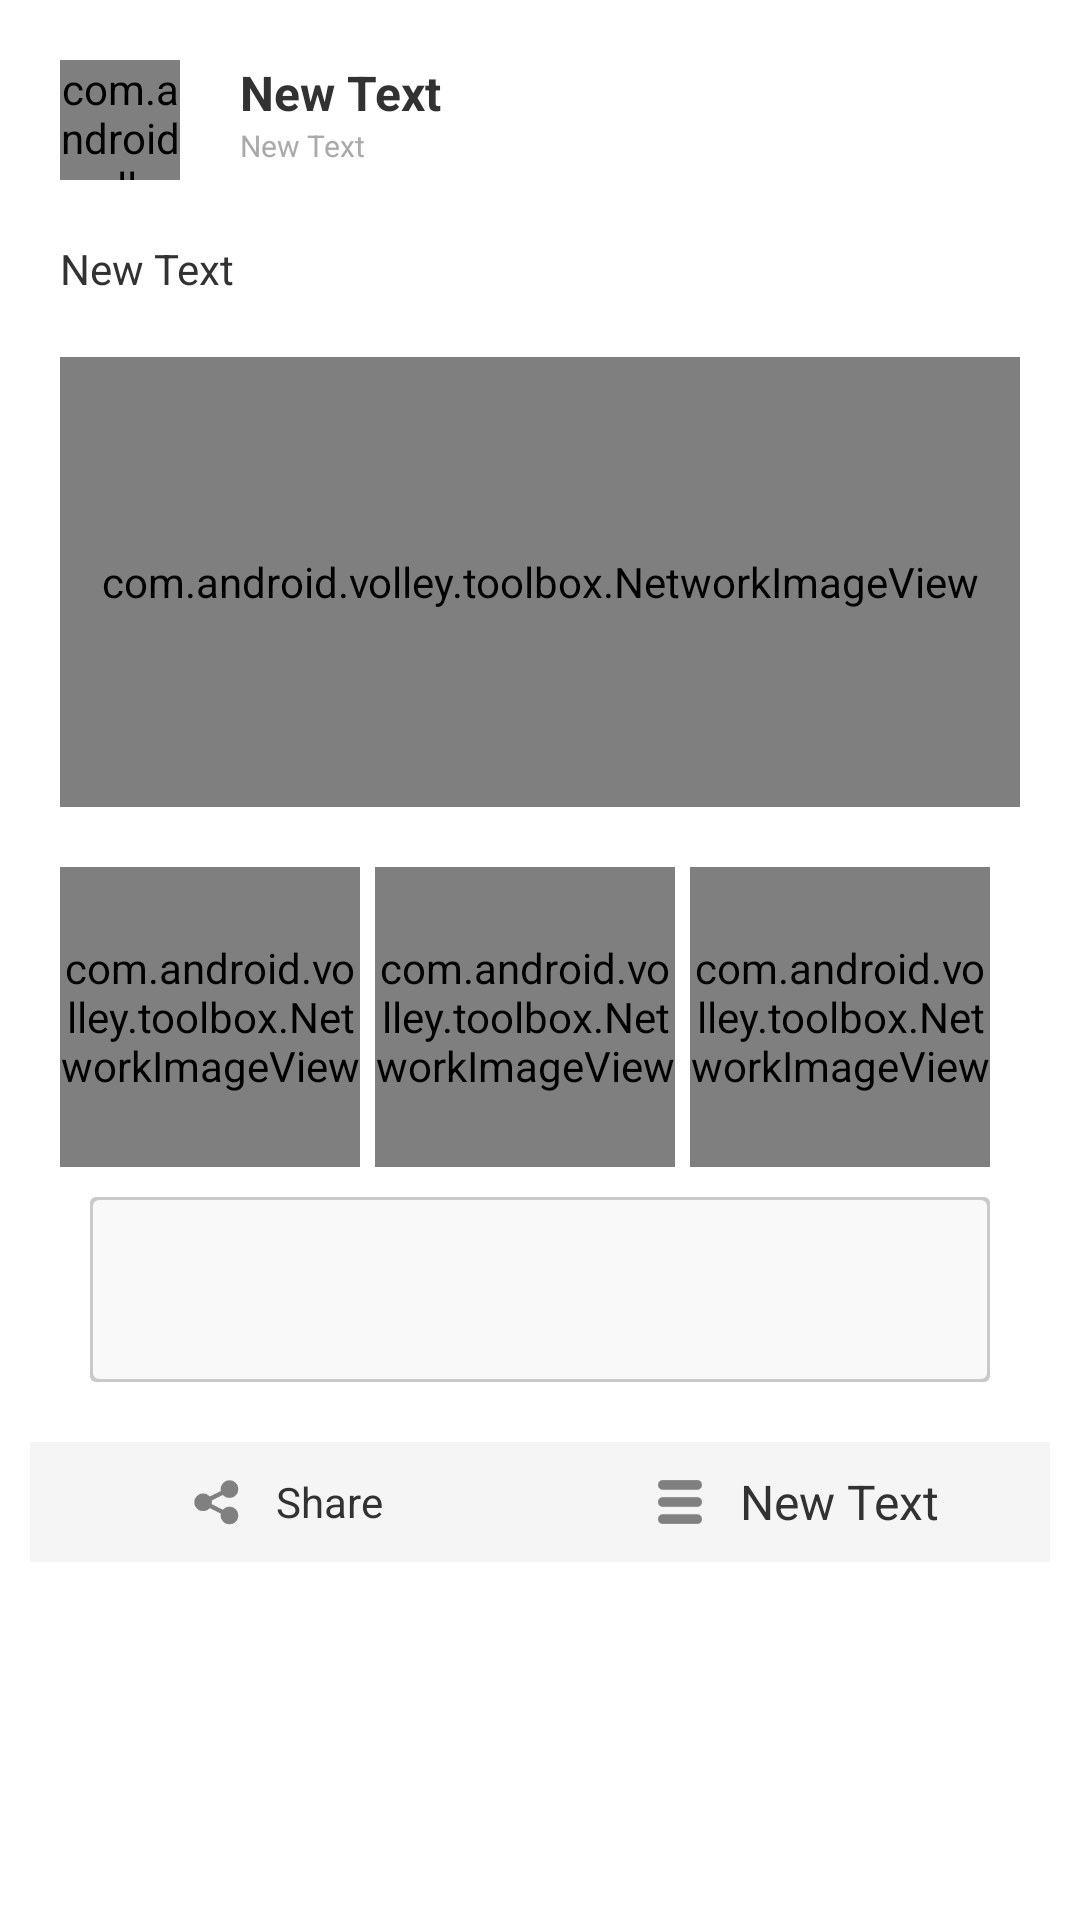

The Android layout XML behind this screen, and the referenced resources:
<!-- AndroidManifest.xml: application theme AppBaseTheme -->
<!-- res/layout/event_item.xml -->
<?xml version="1.0" encoding="utf-8"?>
<FrameLayout xmlns:android="http://schemas.android.com/apk/res/android"
    android:orientation="vertical" android:layout_width="match_parent"
    android:layout_height="wrap_content">
    >
    <LinearLayout
        android:orientation="vertical" android:layout_width="match_parent"
        android:layout_height="wrap_content"
        android:background="@drawable/message_item_radius"
        android:layout_margin="10dp">
        <LinearLayout
            android:orientation="horizontal"
            android:layout_width="match_parent"
            android:layout_height="wrap_content">

            <com.android.volley.toolbox.NetworkImageView
                android:layout_width="40dp"
                android:layout_height="40dp"
                android:id="@+id/event_item_head"
                android:layout_margin="10dp"
                android:background="#ffc3ccc9"
                android:scaleType="fitCenter"
                android:layout_weight="0" >
            </com.android.volley.toolbox.NetworkImageView>

        <LinearLayout
                android:orientation="vertical"
                android:layout_width="wrap_content"
                android:layout_height="match_parent"
                android:layout_margin="10dp"
                android:layout_gravity="center_vertical"
                android:layout_weight="1">

                <TextView
                    android:layout_width="wrap_content"
                    android:layout_height="wrap_content"
                    android:text="New Text"
                    android:id="@+id/event_item_name"
                    android:textSize="16sp"
                    android:textStyle="bold" />

                <TextView
                    android:layout_width="wrap_content"
                    android:layout_height="wrap_content"
                    android:text="New Text"
                    android:id="@+id/event_item_date"
                    android:textSize="10sp"
                    android:textColor="#ffaaaaaa" />
            </LinearLayout>

        </LinearLayout>

        <TextView
            android:layout_width="wrap_content"
            android:layout_height="wrap_content"
            android:text="New Text"
            android:id="@+id/event_item_content"
            android:layout_margin="10dp"
            android:maxLines="5"
            android:ellipsize="end"
            android:lineSpacingExtra="5dp"
            android:longClickable="false" />

        <FrameLayout
            android:layout_width="match_parent"
            android:layout_height="wrap_content"
            android:layout_margin="10dp"
            android:id="@+id/layer_image_one">

            <com.android.volley.toolbox.NetworkImageView
                android:layout_width="match_parent"
                android:layout_height="150dp"
                android:id="@+id/event_item_image_only"
                android:scaleType="fitStart" >
            </com.android.volley.toolbox.NetworkImageView>

        </FrameLayout>


        <LinearLayout
            android:orientation="vertical"
            android:layout_width="fill_parent"
            android:layout_height="fill_parent"
            android:layout_marginTop="10dp"
            android:layout_marginBottom="10dp"
            android:id="@+id/linear_schedule_block"
            android:visibility="gone">

            <TextView
                android:layout_width="match_parent"
                android:layout_height="wrap_content"
                android:id="@+id/text_schedule_type"
                android:background="@drawable/btn_blue"
                android:layout_gravity="center"
                android:layout_marginTop="10dp"
                android:layout_marginBottom="10dp"
                android:padding="5dp"
                android:textColor="#ffffffff"
                android:layout_marginLeft="20dp"
                android:layout_marginRight="20dp"
                android:textSize="16sp" />

            <TextView
                android:layout_width="wrap_content"
                android:layout_height="wrap_content"
                android:id="@+id/text_schedule_time"
                android:layout_marginLeft="20dp" />

            <TextView
                android:layout_width="wrap_content"
                android:layout_height="wrap_content"
                android:id="@+id/text_schedule_loc"
                android:layout_marginTop="10dp"
                android:layout_marginLeft="20dp" />

            <LinearLayout
                android:orientation="horizontal"
                android:layout_width="match_parent"
                android:layout_height="wrap_content"
                android:layout_marginLeft="20dp"
                android:layout_marginRight="20dp"
                android:id="@+id/linear_schedule_add"
                android:background="@drawable/url_item"
                android:layout_marginBottom="10dp"
                android:layout_marginTop="20dp">

                <ImageView
                    android:layout_width="30dp"
                    android:layout_height="30dp"
                    android:id="@+id/imageView8"
                    android:src="@mipmap/addschedule"
                    android:layout_margin="5dp" />

                <TextView
                    android:layout_width="wrap_content"
                    android:layout_height="wrap_content"
                    android:text="@string/add_to_my_schedule"
                    android:id="@+id/textView26"
                    android:layout_gravity="center"
                    android:layout_marginLeft="20dp"
                    android:textSize="18sp" />
            </LinearLayout>

        </LinearLayout>

        <LinearLayout
            android:orientation="horizontal"
            android:layout_width="match_parent"
            android:layout_height="wrap_content"
            android:layout_margin="10dp"
            android:id="@+id/layer_image_list">

            <com.android.volley.toolbox.NetworkImageView
                android:layout_width="100dp"
                android:layout_height="100dp"
                android:id="@+id/event_item_image1"
                android:scaleType="centerCrop" >
            </com.android.volley.toolbox.NetworkImageView>

            <com.android.volley.toolbox.NetworkImageView
                android:layout_width="100dp"
                android:layout_height="100dp"
                android:id="@+id/event_item_image2"
                android:layout_marginLeft="5dp"
                android:scaleType="centerCrop" >
            </com.android.volley.toolbox.NetworkImageView>

            <com.android.volley.toolbox.NetworkImageView
                android:layout_width="100dp"
                android:layout_height="100dp"
                android:id="@+id/event_item_image3"
                android:layout_marginLeft="5dp"
                android:scaleType="centerCrop" >
            </com.android.volley.toolbox.NetworkImageView>
        </LinearLayout>

        <LinearLayout
            android:orientation="horizontal"
            android:layout_width="match_parent"
            android:layout_height="wrap_content"
            android:layout_marginLeft="20dp"
            android:layout_marginRight="20dp"
            android:id="@+id/linear_url_link"
            android:background="@drawable/url_item"
            android:layout_marginBottom="10dp">

            <TextView
                android:layout_width="match_parent"
                android:layout_height="wrap_content"
                android:id="@+id/text_url"
                android:layout_gravity="center"
                android:textSize="16sp"
                android:textColor="#ff747474"
                android:paddingLeft="10dp"
                android:paddingRight="10dp"
                android:paddingTop="20dp"
                android:paddingBottom="20dp"
                android:textStyle="bold"
                android:ellipsize="end"
                android:maxLines="2"
                android:layout_weight="6"
                android:elegantTextHeight="false"
                android:clickable="false"
                android:elevation="1dp" />

        </LinearLayout>

        <LinearLayout
            android:orientation="horizontal"
            android:layout_width="match_parent"
            android:layout_height="wrap_content"
            android:id="@+id/event_item_imagelist"
            android:layout_marginTop="10dp"
            android:background="#fff5f5f5">

            <FrameLayout
                android:layout_width="0dp"
                android:layout_height="40dp"
                android:layout_weight="1"
                android:background="#fff5f5f5"
                android:id="@+id/event_like"
                android:visibility="visible">

                <FrameLayout
                    android:layout_width="wrap_content"
                    android:layout_height="match_parent"
                    android:layout_gravity="center">

                    <ImageView
                        android:layout_width="20dp"
                        android:layout_height="20dp"
                        android:id="@+id/imageView10"
                        android:layout_gravity="center_vertical"
                        android:visibility="visible"
                        android:src="@mipmap/share" />

                    <TextView
                        android:layout_width="wrap_content"
                        android:layout_height="wrap_content"
                        android:text="@string/share"
                        android:id="@+id/event_item_like"
                        android:layout_gravity="center_vertical"
                        android:layout_marginLeft="30dp"
                        android:visibility="visible"
                        android:textSize="14sp" />
                </FrameLayout>
            </FrameLayout>

            <FrameLayout
                android:layout_width="0dp"
                android:layout_height="40dp"
                android:layout_weight="1"
                android:background="#fff5f5f5"
                android:id="@+id/event_comment">

                <FrameLayout
                    android:layout_width="wrap_content"
                    android:layout_height="match_parent"
                    android:layout_gravity="center">

                    <ImageView
                        android:layout_width="20dp"
                        android:layout_height="20dp"
                        android:id="@+id/imageView11"
                        android:layout_gravity="center_vertical"
                        android:src="@mipmap/comment" />

                    <TextView
                        android:layout_width="wrap_content"
                        android:layout_height="wrap_content"
                        android:text="New Text"
                        android:id="@+id/event_item_reply"
                        android:layout_marginLeft="30dp"
                        android:layout_gravity="center_vertical"
                        android:textSize="16sp" />
                </FrameLayout>
            </FrameLayout>
        </LinearLayout>

    </LinearLayout>

</FrameLayout>
<!-- resources referenced by this layout -->
<resources>
  <!-- drawable btn_blue (drawable) -->
  <?xml version="1.0" encoding="utf-8"?>
  <shape xmlns:android="http://schemas.android.com/apk/res/android" >
      <corners android:radius="5dp" />
      <solid android:color="#ff178dff"/>
  </shape>
  <!-- drawable message_item_radius (drawable) -->
  <?xml version="1.0" encoding="utf-8"?>
  <shape xmlns:android="http://schemas.android.com/apk/res/android" >
      <corners android:radius="5dp" />
      <solid android:color="#ffffFFFF"/>
  </shape>
  <!-- drawable url_item (drawable) -->
  <?xml version="1.0" encoding="utf-8"?>
  <layer-list xmlns:android="http://schemas.android.com/apk/res/android">
      <item>
          <shape android:shape="rectangle">
              <solid android:color="#CABBBBBB"/>
              <corners android:radius="2dp" />
          </shape>
      </item>
  
      <item
          android:left="1dp"
          android:right="1dp"
          android:top="1dp"
          android:bottom="1dp">
          <shape android:shape="rectangle">
              <solid android:color="#fff9f9f9"/>
              <corners android:radius="2dp" />
          </shape>
      </item>
  </layer-list>
  <!-- mipmap addschedule: png bitmap (mipmap-hdpi, 475 bytes) -->
  <!-- mipmap comment: png bitmap (mipmap-hdpi, 234 bytes) -->
  <!-- mipmap share: png bitmap (mipmap-hdpi, 594 bytes) -->
  <string name="add_to_my_schedule">Add to my schedule</string>
  <string name="share">Share</string>
  <style name="AppBaseTheme" parent="android:Theme.Holo.Light.DarkActionBar">
          <item name="android:actionBarStyle">@style/MyActionBar</item>
  
          <item name="android:itemTextAppearance">@style/MyActionBarOverflow</item>
  
      </style>
  <style name="MyActionBar" parent="@android:style/Widget.Holo.ActionBar">
          <item name="android:background">#0b61a4</item>
          <item name="android:titleTextStyle">@style/MyActionBarTitleText</item>
      </style>
  <style name="MyActionBarOverflow" parent="@android:style/Widget.ActionButton.Overflow">
          <item name="android:textSize">16sp</item>
      </style>
  <style name="MyActionBarTitleText" parent="@android:style/TextAppearance.Holo.Widget.ActionBar.Title">
          <item name="android:textColor">#ffffff</item>
          <item name="android:textSize">17sp</item>
      </style>
</resources>
